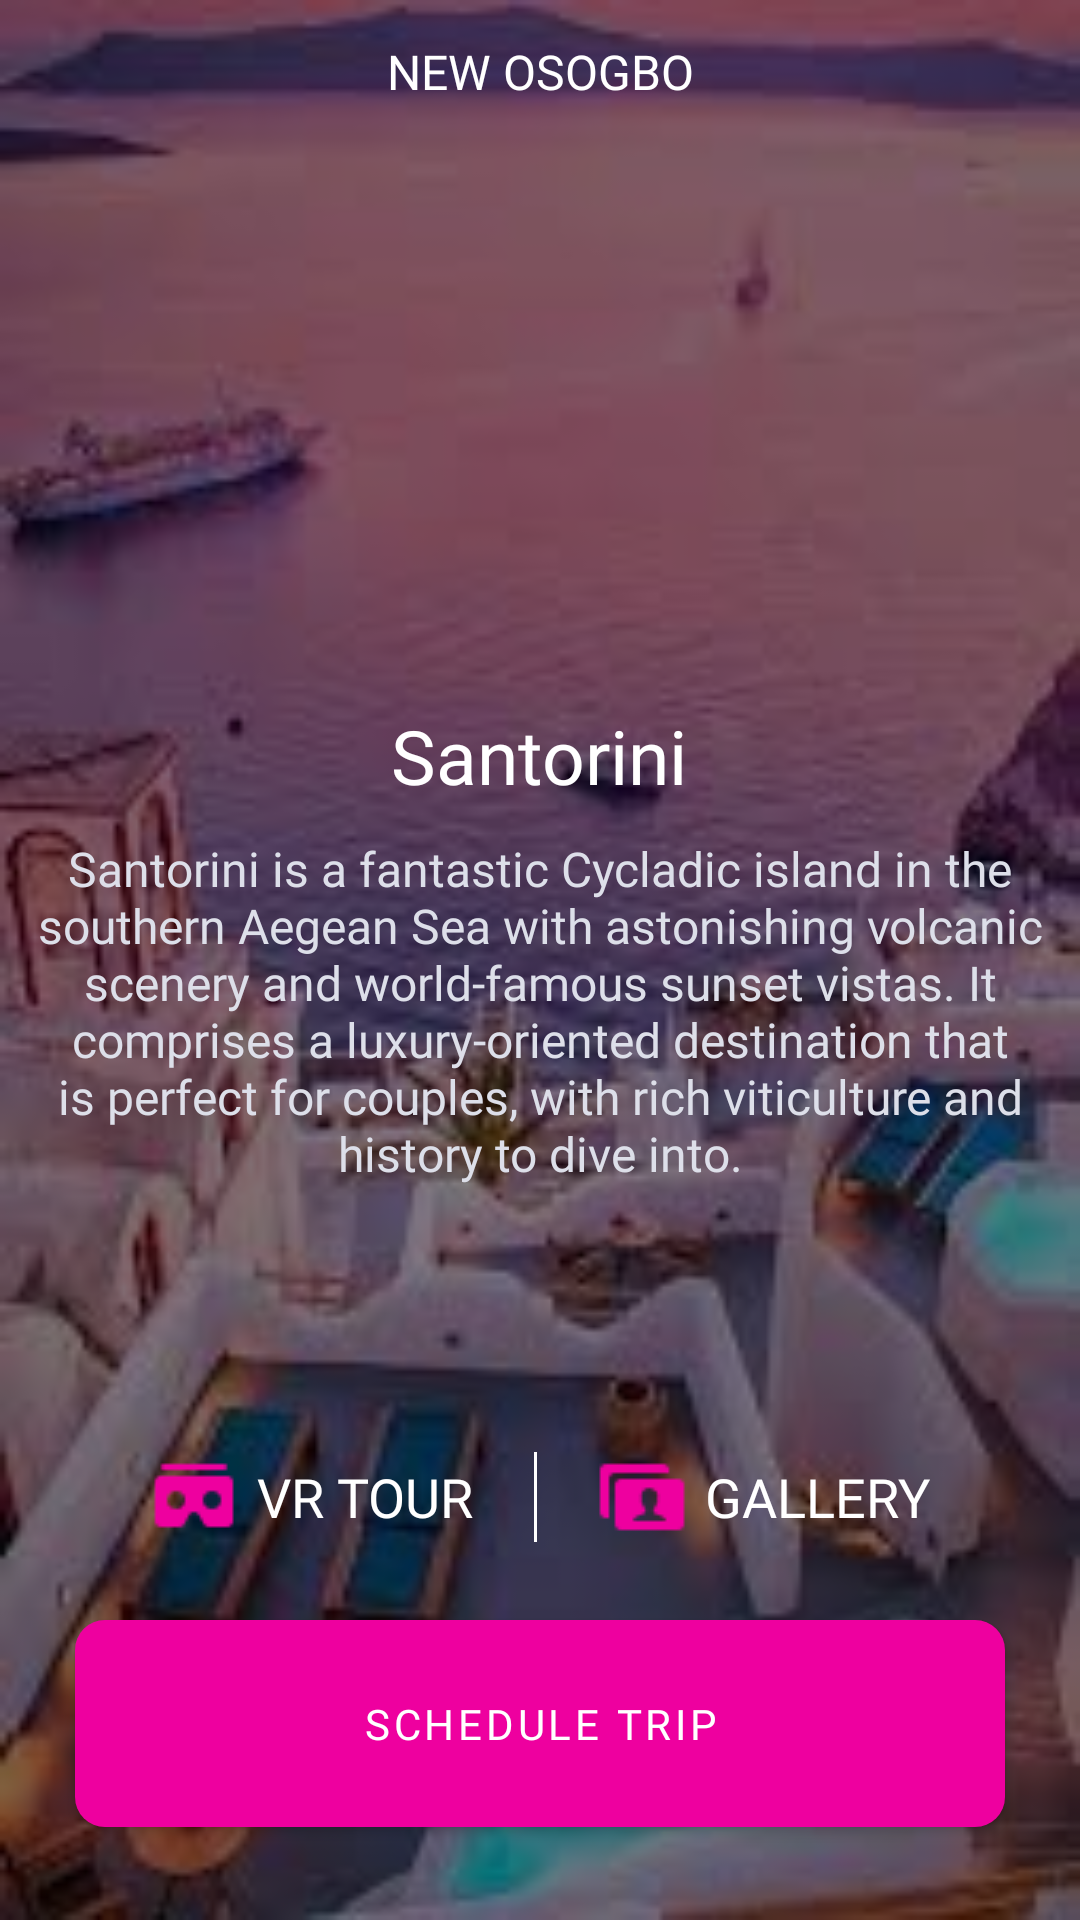

This screen was rendered from an Android layout file. Write that file and the resources it references.
<!-- AndroidManifest.xml: application theme Theme.SpaceApp -->
<!-- res/layout/activity_detail.xml -->
<?xml version="1.0" encoding="utf-8"?>
<layout xmlns:app="http://schemas.android.com/apk/res-auto">

    <androidx.coordinatorlayout.widget.CoordinatorLayout xmlns:android="http://schemas.android.com/apk/res/android"
        xmlns:tools="http://schemas.android.com/tools"
        android:layout_width="match_parent"
        android:layout_height="match_parent">

        <androidx.constraintlayout.widget.ConstraintLayout xmlns:android="http://schemas.android.com/apk/res/android"
            xmlns:tools="http://schemas.android.com/tools"
            android:layout_width="match_parent"
            android:layout_height="match_parent"
            tools:context=".ui.DetailActivity">

            <FrameLayout
                android:layout_width="match_parent"
                android:layout_height="match_parent">

                <ImageView
                    android:id="@+id/imagebg"
                    android:layout_width="match_parent"
                    android:layout_height="match_parent"
                    android:contentDescription="@string/app_name"
                    android:scaleType="fitXY"
                    android:src="@drawable/image2" />

                <ImageView
                    android:layout_width="match_parent"
                    android:layout_height="match_parent"
                    android:contentDescription="@string/app_name"
                    android:alpha="0.5"
                    android:src="@color/black" />
            </FrameLayout>


            <com.google.android.material.appbar.MaterialToolbar
                android:layout_width="match_parent"
                android:layout_height="48dp"
                app:contentInsetStart="0dp"
                app:layout_constraintEnd_toEndOf="parent"
                app:layout_constraintStart_toStartOf="parent"
                app:layout_constraintTop_toTopOf="parent">

                <ImageView
                    android:id="@+id/backBtn"
                    android:layout_width="48dp"
                    android:contentDescription="@string/app_name"
                    android:layout_height="match_parent"
                    android:scaleType="center"
                    android:src="@drawable/baseline_arrow_back" />

                <androidx.appcompat.widget.AppCompatTextView
                    android:layout_width="wrap_content"
                    android:layout_height="wrap_content"
                    android:layout_gravity="center"
                    android:fontFamily="@font/montserrat_semibold"
                    android:text="@string/new_osogbo"
                    android:textAllCaps="true"
                    android:textColor="@color/white"
                    android:textSize="16sp" />
            </com.google.android.material.appbar.MaterialToolbar>

            <androidx.appcompat.widget.LinearLayoutCompat
                android:layout_width="match_parent"
                android:layout_height="wrap_content"
                android:gravity="center"
                android:orientation="vertical"
                app:layout_constraintBottom_toBottomOf="parent"
                app:layout_constraintEnd_toEndOf="parent"
                app:layout_constraintStart_toStartOf="parent"
                app:layout_constraintTop_toTopOf="parent">

                <androidx.appcompat.widget.AppCompatTextView
                    android:id="@+id/title1"
                    android:layout_width="wrap_content"
                    android:layout_height="wrap_content"
                    android:fontFamily="@font/montserrat_extra_bold"
                    android:text="@string/santorini"
                    android:textColor="@color/white"
                    android:textSize="25sp"
                    app:layout_constraintBottom_toTopOf="@+id/title2"
                    app:layout_constraintStart_toStartOf="parent" />

                <androidx.appcompat.widget.AppCompatTextView
                    android:id="@+id/title2"
                    android:layout_width="match_parent"
                    android:layout_height="wrap_content"
                    android:layout_gravity="center"
                    android:layout_margin="10dp"
                    android:fontFamily="@font/montserrat_medium"
                    android:gravity="center"
                    android:text="@string/santorini_is_a_fantastic_cycladic_island_in_the_southern_aegean_sea_with_astonishing_volcanic_scenery_and_world_famous_sunset_vistas_it_comprises_a_luxury_oriented_destination_that_is_perfect_for_couples_with_rich_viticulture_and_history_to_dive_into"
                    android:textColor="@color/text_color"
                    android:textSize="16sp"
                    app:layout_constraintBottom_toBottomOf="parent"
                    app:layout_constraintStart_toStartOf="parent" />

            </androidx.appcompat.widget.LinearLayoutCompat>

            <androidx.appcompat.widget.LinearLayoutCompat
                android:layout_width="match_parent"
                android:layout_height="wrap_content"
                android:layout_marginBottom="20dp"
                android:gravity="center"
                android:orientation="horizontal"
                app:layout_constraintBottom_toTopOf="@+id/btnSchedule"
                app:layout_constraintEnd_toEndOf="parent"
                app:layout_constraintStart_toStartOf="parent">

                <androidx.appcompat.widget.AppCompatTextView
                    android:layout_width="wrap_content"
                    android:layout_height="wrap_content"
                    android:drawableStart="@drawable/ic_vr"
                    android:drawablePadding="6dp"
                    android:fontFamily="@font/montserrat_semibold"
                    android:gravity="center"
                    android:text="@string/vr_tour"
                    android:textAllCaps="true"
                    android:textColor="@color/white"
                    android:textSize="18sp" />

                <View
                    android:layout_width="1dp"
                    android:layout_height="30dp"
                    android:layout_marginStart="20dp"
                    android:layout_marginEnd="20dp"
                    android:background="@color/white" />

                <androidx.appcompat.widget.AppCompatTextView
                    android:layout_width="wrap_content"
                    android:layout_height="wrap_content"
                    android:drawableStart="@drawable/ic_gallery"
                    android:drawablePadding="6dp"
                    android:fontFamily="@font/montserrat_semibold"
                    android:gravity="center"
                    android:text="@string/gallery"
                    android:textAllCaps="true"
                    android:textColor="@color/white"
                    android:textSize="18sp" />

            </androidx.appcompat.widget.LinearLayoutCompat>

            <com.google.android.material.button.MaterialButton
                android:id="@+id/btnSchedule"
                android:layout_width="match_parent"
                android:layout_height="wrap_content"
                android:layout_marginStart="25dp"
                android:layout_marginEnd="25dp"
                android:layout_marginBottom="25dp"
                android:fontFamily="@font/montserrat_semibold"
                android:padding="25dp"
                android:text="@string/schedule_trip"
                android:textAllCaps="true"
                app:cornerRadius="10dp"
                app:icon="@drawable/baseline_notifications_24"
                app:iconGravity="textStart"
                app:layout_constraintBottom_toBottomOf="parent"
                app:layout_constraintEnd_toEndOf="parent"
                app:layout_constraintStart_toStartOf="parent" />
        </androidx.constraintlayout.widget.ConstraintLayout>


    </androidx.coordinatorlayout.widget.CoordinatorLayout>
</layout>
<!-- resources referenced by this layout -->
<resources>
  <color name="black">#FF000000</color>
  <color name="text_color">#dddfe9</color>
  <color name="white">#FFFFFFFF</color>
  <!-- drawable ic_gallery: png bitmap (drawable, 378 bytes) -->
  <!-- drawable ic_vr: png bitmap (drawable, 348 bytes) -->
  <!-- drawable image2: jpg bitmap (drawable, 8750 bytes) -->
  <string name="app_name">SpacedApp</string>
  <string name="gallery">Gallery</string>
  <string name="new_osogbo">New Osogbo</string>
  <string name="santorini">Santorini</string>
  <string name="santorini_is_a_fantastic_cycladic_island_in_the_southern_aegean_sea_with_astonishing_volcanic_scenery_and_world_famous_sunset_vistas_it_comprises_a_luxury_oriented_destination_that_is_perfect_for_couples_with_rich_viticulture_and_history_to_dive_into">Santorini is a fantastic Cycladic island in the southern Aegean Sea with astonishing volcanic scenery and world-famous sunset vistas. It comprises a luxury-oriented destination that is perfect for couples, with rich viticulture and history to dive into.</string>
  <string name="schedule_trip">Schedule Trip</string>
  <string name="vr_tour">VR Tour</string>
  <style name="Theme.SpaceApp" parent="Theme.MaterialComponents.Light.NoActionBar">
          
          <item name="colorPrimary">@color/purple_500</item>
          <item name="colorPrimaryVariant">@color/app_bg</item>
          <item name="colorOnPrimary">@color/white</item>
          
          <item name="colorSecondary">@color/teal_200</item>
          <item name="colorSecondaryVariant">@color/teal_700</item>
          <item name="colorOnSecondary">@color/black</item>
  
          
          <item name="android:statusBarColor">?attr/colorPrimaryVariant</item>
          
          
      </style>
  <color name="purple_500">#EE009F</color>
  <color name="app_bg">#121212</color>
  <color name="teal_200">#FF03DAC5</color>
  <color name="teal_700">#FF018786</color>
</resources>
